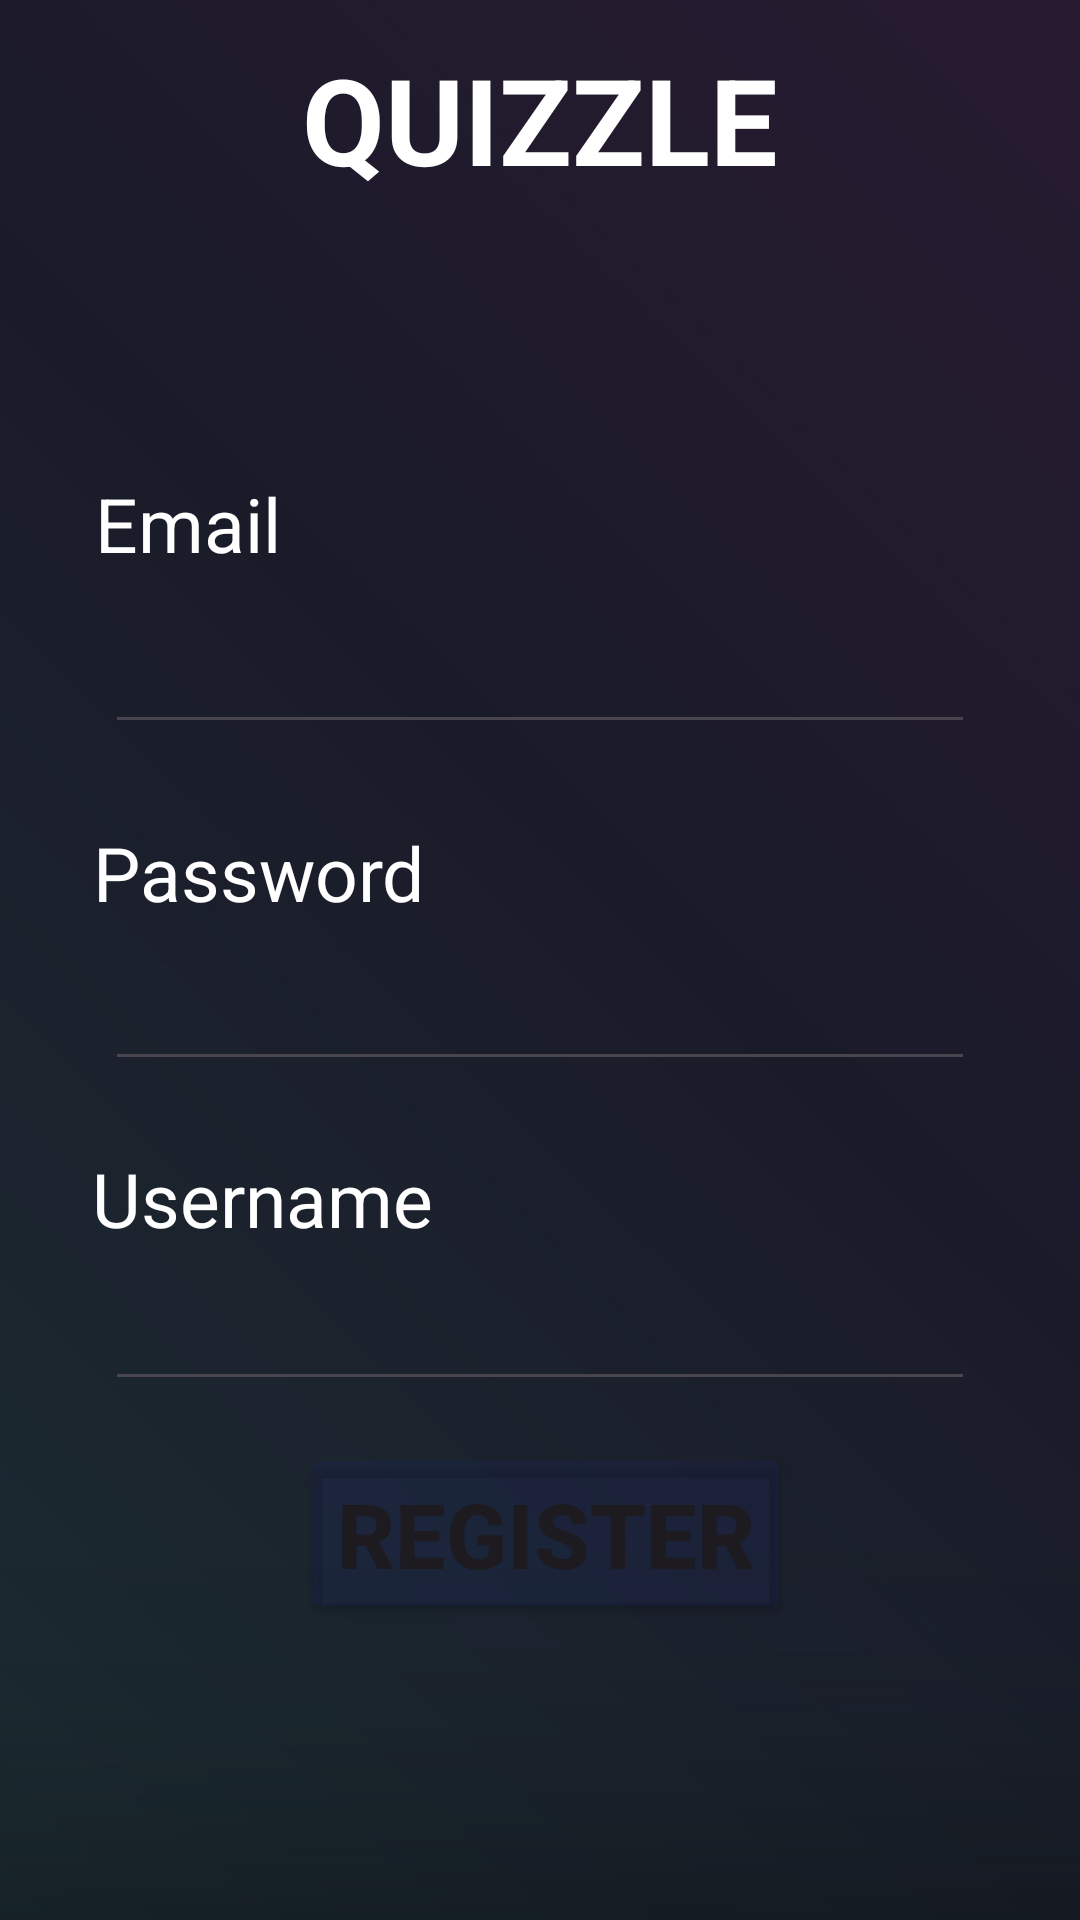

Layout XML and referenced resources for this Android screen:
<!-- AndroidManifest.xml: application theme Theme.Quizzle -->
<!-- res/layout/activity_register_page.xml -->
<?xml version="1.0" encoding="utf-8"?>
<androidx.constraintlayout.widget.ConstraintLayout xmlns:android="http://schemas.android.com/apk/res/android"
    xmlns:app="http://schemas.android.com/apk/res-auto"
    xmlns:tools="http://schemas.android.com/tools"
    android:layout_width="match_parent"
    android:layout_height="match_parent"
    android:background="@drawable/bk_borderless"
    tools:context=".register_page">

    <Button
        android:id="@+id/btn_RegisterReg"
        android:layout_width="wrap_content"
        android:layout_height="wrap_content"
        android:backgroundTint="#1D1D2F9F"
        android:text="Register"
        android:textSize="30dp"
        android:textStyle="bold"
        app:layout_constraintBottom_toBottomOf="parent"
        app:layout_constraintEnd_toEndOf="parent"
        app:layout_constraintHorizontal_bias="0.51"
        app:layout_constraintStart_toStartOf="parent"
        app:layout_constraintTop_toTopOf="parent"
        app:layout_constraintVertical_bias="0.83" />

    <EditText
        android:id="@+id/edit_PasswordReg"
        android:layout_width="match_parent"
        android:layout_height="wrap_content"
        android:layout_marginStart="35dp"
        android:layout_marginEnd="35dp"
        android:textColor="@color/white"
        app:layout_constraintBottom_toBottomOf="parent"
        app:layout_constraintEnd_toEndOf="parent"
        app:layout_constraintHorizontal_bias="1.0"
        app:layout_constraintStart_toStartOf="parent"
        app:layout_constraintTop_toTopOf="parent"
        app:layout_constraintVertical_bias="0.533" />

    <EditText
        android:id="@+id/edit_UsernameReg"
        android:layout_width="match_parent"
        android:layout_height="wrap_content"
        android:layout_marginStart="35dp"
        android:layout_marginEnd="35dp"
        android:textColor="@color/white"
        app:layout_constraintBottom_toBottomOf="parent"
        app:layout_constraintEnd_toEndOf="parent"
        app:layout_constraintHorizontal_bias="0.0"
        app:layout_constraintStart_toStartOf="parent"
        app:layout_constraintTop_toTopOf="parent"
        app:layout_constraintVertical_bias="0.711" />

    <TextView
        android:id="@+id/txt_PasswordReg"
        android:layout_width="wrap_content"
        android:layout_height="wrap_content"
        android:text="Password"
        android:textColor="@color/white"
        android:textSize="25dp"
        app:layout_constraintBottom_toBottomOf="parent"
        app:layout_constraintEnd_toEndOf="parent"
        app:layout_constraintHorizontal_bias="0.124"
        app:layout_constraintStart_toStartOf="parent"
        app:layout_constraintTop_toTopOf="parent"
        app:layout_constraintVertical_bias="0.452" />

    <TextView
        android:id="@+id/txt_UsernameReg"
        android:layout_width="wrap_content"
        android:layout_height="wrap_content"
        android:text="Username"
        android:textColor="@color/white"
        android:textSize="25dp"
        app:layout_constraintBottom_toBottomOf="parent"
        app:layout_constraintEnd_toEndOf="parent"
        app:layout_constraintHorizontal_bias="0.124"
        app:layout_constraintStart_toStartOf="parent"
        app:layout_constraintTop_toTopOf="parent"
        app:layout_constraintVertical_bias="0.631" />

    <EditText
        android:id="@+id/edit_EmailReg"
        android:layout_width="match_parent"
        android:layout_height="wrap_content"
        android:layout_marginStart="35dp"
        android:layout_marginEnd="35dp"
        android:textColor="@color/white"
        app:layout_constraintBottom_toBottomOf="parent"
        app:layout_constraintEnd_toEndOf="parent"
        app:layout_constraintHorizontal_bias="0.193"
        app:layout_constraintStart_toStartOf="parent"
        app:layout_constraintTop_toTopOf="parent"
        app:layout_constraintVertical_bias="0.345" />

    <TextView
        android:id="@+id/txt_EmailReg"
        android:layout_width="wrap_content"
        android:layout_height="wrap_content"
        android:text="Email"
        android:textColor="@color/white"
        android:textSize="25dp"
        app:layout_constraintBottom_toBottomOf="parent"
        app:layout_constraintEnd_toEndOf="parent"
        app:layout_constraintHorizontal_bias="0.106"
        app:layout_constraintStart_toStartOf="parent"
        app:layout_constraintTop_toTopOf="parent"
        app:layout_constraintVertical_bias="0.26" />

    <TextView
        android:id="@+id/txt_AppName"
        android:layout_width="wrap_content"
        android:layout_height="wrap_content"
        android:text="QUIZZLE"
        android:textColor="@color/white"
        android:textSize="40dp"
        android:textStyle="bold"
        app:layout_constraintBottom_toBottomOf="parent"
        app:layout_constraintEnd_toEndOf="parent"
        app:layout_constraintStart_toStartOf="parent"
        app:layout_constraintTop_toTopOf="parent"
        app:layout_constraintVertical_bias="0.022" />

</androidx.constraintlayout.widget.ConstraintLayout>
<!-- resources referenced by this layout -->
<resources>
  <!-- drawable bk_borderless: png bitmap (drawable, 165174 bytes) -->
  <style name="Theme.Quizzle" parent="Base.Theme.Quizzle" />
  <style name="Base.Theme.Quizzle" parent="Theme.Material3.DayNight.NoActionBar">
          
          
      </style>
  <!-- not gathered from this repository: default colours our renderer supplied (Android Studio template values) -->
  <color name="white">#FFFFFFFF</color>
</resources>
